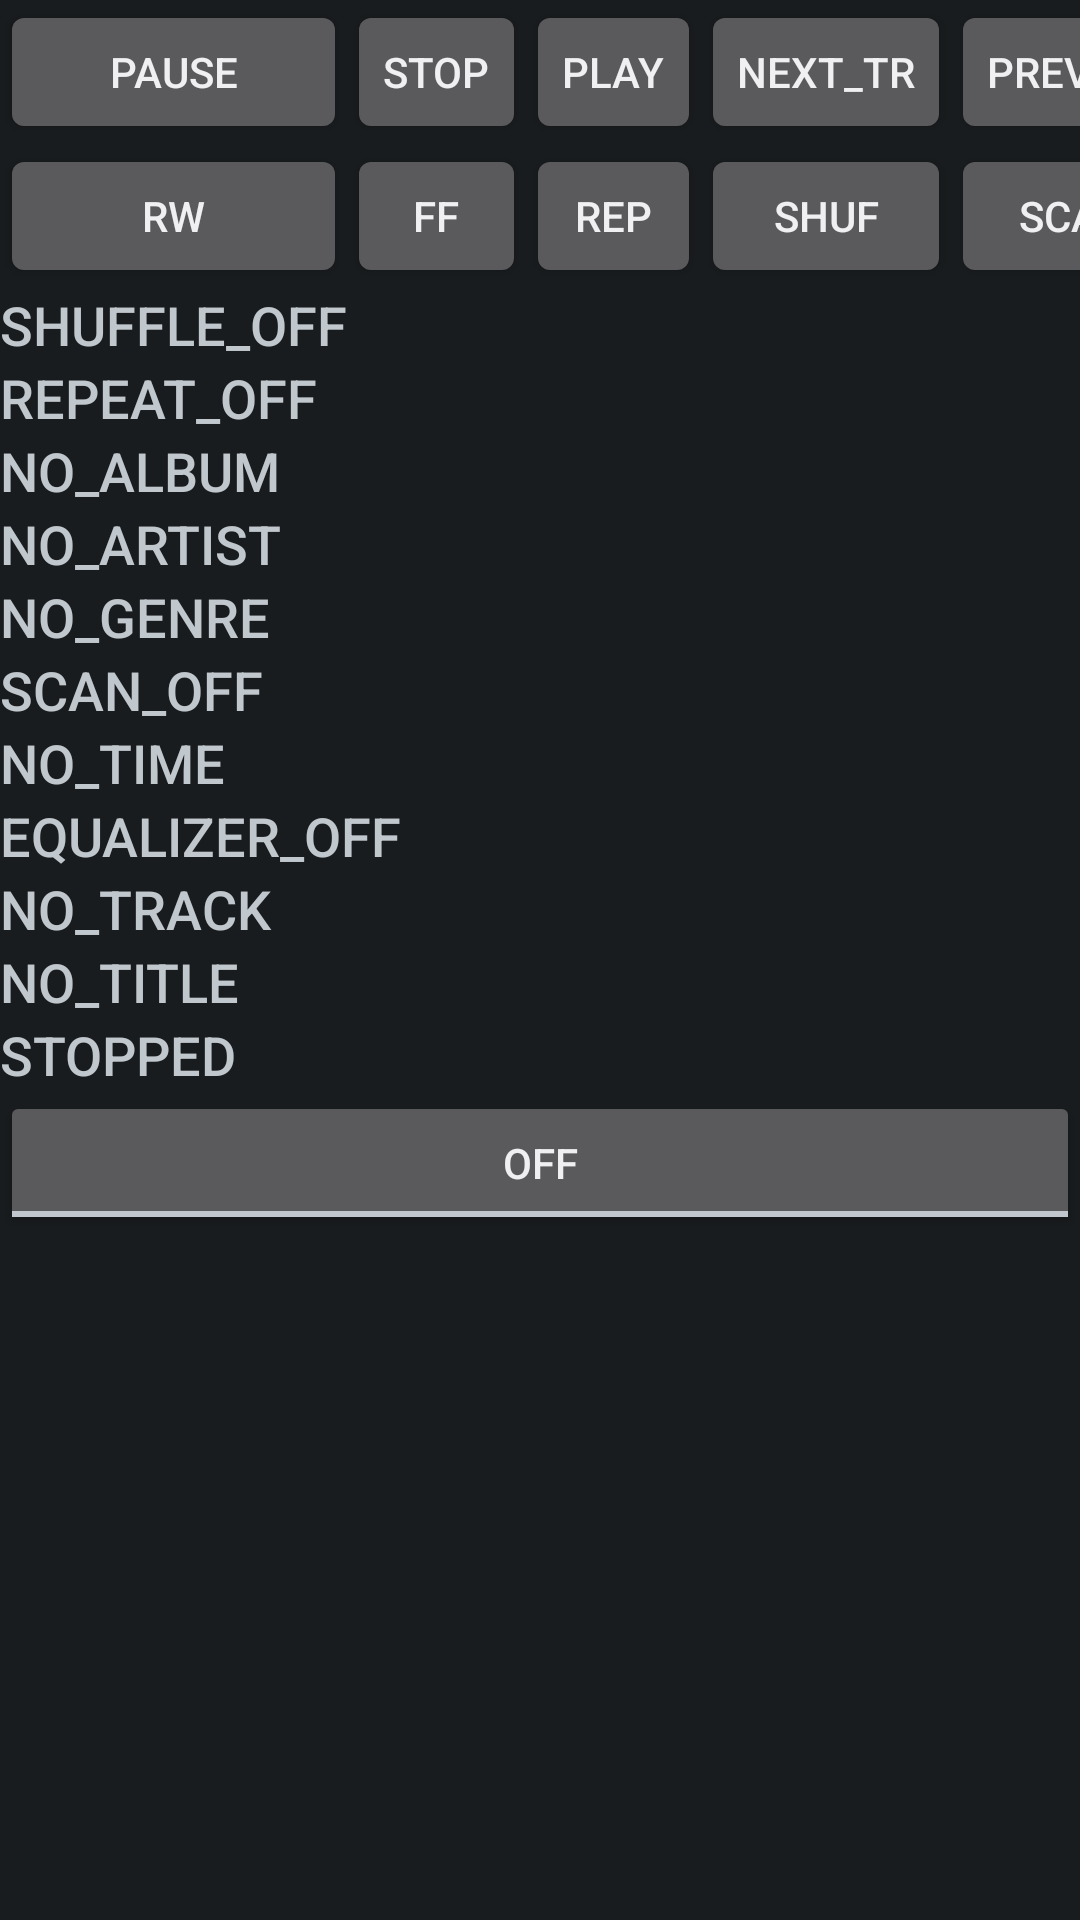

This screen was rendered from an Android layout file. Write that file and the resources it references.
<!-- AndroidManifest.xml: application theme AppTheme -->
<!-- res/layout/activity_avrcp_test.xml -->
<?xml version="1.0" encoding="utf-8"?>
<LinearLayout xmlns:android="http://schemas.android.com/apk/res/android"
    android:layout_width="match_parent"
    android:layout_height="match_parent"
    android:layout_margin="5dip"
    android:baselineAligned="false"
    android:orientation="vertical" >

    <TableLayout
        android:layout_width="match_parent"
        android:layout_height="wrap_content" >

        <TableRow
            android:id="@+id/tableRow1"
            android:layout_width="wrap_content"
            android:layout_height="wrap_content" >

            <Button
                android:id="@+id/onClickPassthruPause"
                style="?android:attr/buttonStyleSmall"
                android:layout_width="wrap_content"
                android:layout_height="wrap_content"
                android:onClick="onClickPassthruPause"
                android:text="@string/passthru_pause" />

            <Button
                android:id="@+id/onClickPassthruStop"
                style="?android:attr/buttonStyleSmall"
                android:layout_width="wrap_content"
                android:layout_height="wrap_content"
                android:onClick="onClickPassthruStop"
                android:text="@string/passthru_stop" />

            <Button
                android:id="@+id/onClickPassthruPlay"
                style="?android:attr/buttonStyleSmall"
                android:layout_width="wrap_content"
                android:layout_height="wrap_content"
                android:onClick="onClickPassthruPlay"
                android:text="@string/passthru_play" />

            <Button
                android:id="@+id/onClickPassthruForward"
                style="?android:attr/buttonStyleSmall"
                android:layout_width="wrap_content"
                android:layout_height="wrap_content"
                android:onClick="onClickPassthruForward"
                android:text="@string/passthru_forward" />

            <Button
                android:id="@+id/onClickPassthruBackward"
                style="?android:attr/buttonStyleSmall"
                android:layout_width="wrap_content"
                android:layout_height="wrap_content"
                android:onClick="onClickPassthruBackward"
                android:text="@string/passthru_backward" />

            <Button
                android:id="@+id/onClickPassthruVolUp"
                style="?android:attr/buttonStyleSmall"
                android:layout_width="wrap_content"
                android:layout_height="wrap_content"
                android:onClick="onClickPassthruVolUp"
                android:text="@string/passthru_volup" />

        </TableRow>

        <TableRow
            android:id="@+id/tableRow2"
            android:layout_width="wrap_content"
            android:layout_height="wrap_content" >

            <Button
                android:id="@+id/onClickPassthruRewind"
                style="?android:attr/buttonStyleSmall"
                android:layout_width="wrap_content"
                android:layout_height="wrap_content"
                android:text="@string/passthru_rewind" />

            <Button
                android:id="@+id/onClickPassthruFF"
                style="?android:attr/buttonStyleSmall"
                android:layout_width="wrap_content"
                android:layout_height="wrap_content"
                android:text="@string/passthru_ff" />

            <Button
                android:id="@+id/onClickToggleRepeat"
                style="?android:attr/buttonStyleSmall"
                android:layout_width="wrap_content"
                android:layout_height="wrap_content"
                android:onClick="onClickToggleRepeat"
                android:text="@string/toggle_repeat" />

            <Button
                android:id="@+id/onClickToggleShuffle"
                style="?android:attr/buttonStyleSmall"
                android:layout_width="wrap_content"
                android:layout_height="wrap_content"
                android:onClick="onClickToggleShuffle"
                android:text="@string/toggle_shuffle" />

            <Button
                android:id="@+id/onClickToggleScan"
                style="?android:attr/buttonStyleSmall"
                android:layout_width="wrap_content"
                android:layout_height="wrap_content"
                android:onClick="onClickToggleScan"
                android:text="@string/toggle_scan" />

            <Button
                android:id="@+id/onClickToggleEq"
                style="?android:attr/buttonStyleSmall"
                android:layout_width="wrap_content"
                android:layout_height="wrap_content"
                android:onClick="onClickToggleEq"
                android:text="@string/toggle_eq" />

            <Button
                android:id="@+id/onClickPassthruVolDown"
                style="?android:attr/buttonStyleSmall"
                android:layout_width="wrap_content"
                android:layout_height="wrap_content"
                android:onClick="onClickPassthruVolDown"
                android:text="@string/passthru_voldown" />
        </TableRow>

        <TableRow
            android:id="@+id/tableRow3"
            android:layout_width="wrap_content"
            android:layout_height="wrap_content" >

            <TextView
                android:id="@+id/shuffle_status"
                android:layout_width="wrap_content"
                android:layout_height="wrap_content"
                android:text="@string/shuffle_status_default"
                android:textAppearance="?android:attr/textAppearanceMedium" />

        </TableRow>

        <TableRow
            android:id="@+id/tableRow4"
            android:layout_width="wrap_content"
            android:layout_height="wrap_content" >

            <TextView
                android:id="@+id/repeat_status"
                android:layout_width="wrap_content"
                android:layout_height="wrap_content"
                android:text="@string/repeat_status_default"
                android:textAppearance="?android:attr/textAppearanceMedium" />
        </TableRow>
    </TableLayout>

    <TableLayout
        android:layout_width="match_parent"
        android:layout_height="wrap_content"
        android:layout_weight="0.21" >

        <TableRow
            android:id="@+id/tableRow5"
            android:layout_width="wrap_content"
            android:layout_height="wrap_content" >

            <TextView
                android:id="@+id/album_name"
                android:layout_width="wrap_content"
                android:layout_height="wrap_content"
                android:text="@string/album_name_default"
                android:textAppearance="?android:attr/textAppearanceMedium" />

        </TableRow>

        <TableRow
            android:id="@+id/tableRow6"
            android:layout_width="wrap_content"
            android:layout_height="wrap_content" >

            <TextView
                android:id="@+id/artist_name"
                android:layout_width="wrap_content"
                android:layout_height="wrap_content"
                android:text="@string/artist_name_default"
                android:textAppearance="?android:attr/textAppearanceMedium" />

        </TableRow>

        <TableRow
            android:id="@+id/tableRow7"
            android:layout_width="wrap_content"
            android:layout_height="wrap_content" >

            <TextView
                android:id="@+id/genre_name"
                android:layout_width="wrap_content"
                android:layout_height="wrap_content"
                android:text="@string/genre_name_default"
                android:textAppearance="?android:attr/textAppearanceMedium" />

        </TableRow>

        <TableRow
            android:id="@+id/tableRow8"
            android:layout_width="wrap_content"
            android:layout_height="wrap_content" >

            <TextView
                android:id="@+id/scan_status"
                android:layout_width="wrap_content"
                android:layout_height="wrap_content"
                android:text="@string/scan_status_default"
                android:textAppearance="?android:attr/textAppearanceMedium" />

        </TableRow>

        <TextView
            android:id="@+id/playing_time"
            android:layout_width="wrap_content"
            android:layout_height="wrap_content"
            android:text="@string/playing_time_default"
            android:textAppearance="?android:attr/textAppearanceMedium" />

        <TextView
            android:id="@+id/equalizer_status"
            android:layout_width="wrap_content"
            android:layout_height="wrap_content"
            android:text="@string/equalizer_status_default"
            android:textAppearance="?android:attr/textAppearanceMedium" />

        <TextView
            android:id="@+id/track_number"
            android:layout_width="wrap_content"
            android:layout_height="wrap_content"
            android:text="@string/track_number_default"
            android:textAppearance="?android:attr/textAppearanceMedium" />

        <TextView
            android:id="@+id/title_name"
            android:layout_width="wrap_content"
            android:layout_height="wrap_content"
            android:text="@string/title_name_default"
            android:textAppearance="?android:attr/textAppearanceMedium" />

        <TextView
            android:id="@+id/play_status"
            android:layout_width="wrap_content"
            android:layout_height="wrap_content"
            android:text="@string/play_status_default"
            android:textAppearance="?android:attr/textAppearanceMedium" />

        <ToggleButton
            android:id="@+id/toggleButton1"
            android:layout_width="wrap_content"
            android:layout_height="wrap_content"
            android:onClick="onCTStartToggleClicked" />

    </TableLayout>

</LinearLayout>
<!-- resources referenced by this layout -->
<resources>
  <string name="album_name_default">NO_ALBUM</string>
  <string name="artist_name_default">NO_ARTIST</string>
  <string name="equalizer_status_default">EQUALIZER_OFF</string>
  <string name="genre_name_default">NO_GENRE</string>
  <string name="passthru_backward">PREV_TR</string>
  <string name="passthru_ff">FF</string>
  <string name="passthru_forward">NEXT_TR</string>
  <string name="passthru_pause">PAUSE</string>
  <string name="passthru_play">PLAY</string>
  <string name="passthru_rewind">RW</string>
  <string name="passthru_stop">STOP</string>
  <string name="passthru_voldown">VOL_DOWN</string>
  <string name="passthru_volup">VOL_UP</string>
  <string name="play_status_default">STOPPED</string>
  <string name="playing_time_default">NO_TIME</string>
  <string name="repeat_status_default">REPEAT_OFF</string>
  <string name="scan_status_default">SCAN_OFF</string>
  <string name="shuffle_status_default">SHUFFLE_OFF</string>
  <string name="title_name_default">NO_TITLE</string>
  <string name="toggle_eq">EQ</string>
  <string name="toggle_repeat">REP</string>
  <string name="toggle_scan">SCAN</string>
  <string name="toggle_shuffle">SHUF</string>
  <string name="track_number_default">NO_TRACK</string>
  <style name="AppTheme" parent="AppBaseTheme">
          
      </style>
  <style name="AppBaseTheme" parent="android:Theme.Light">
          
      </style>
</resources>
